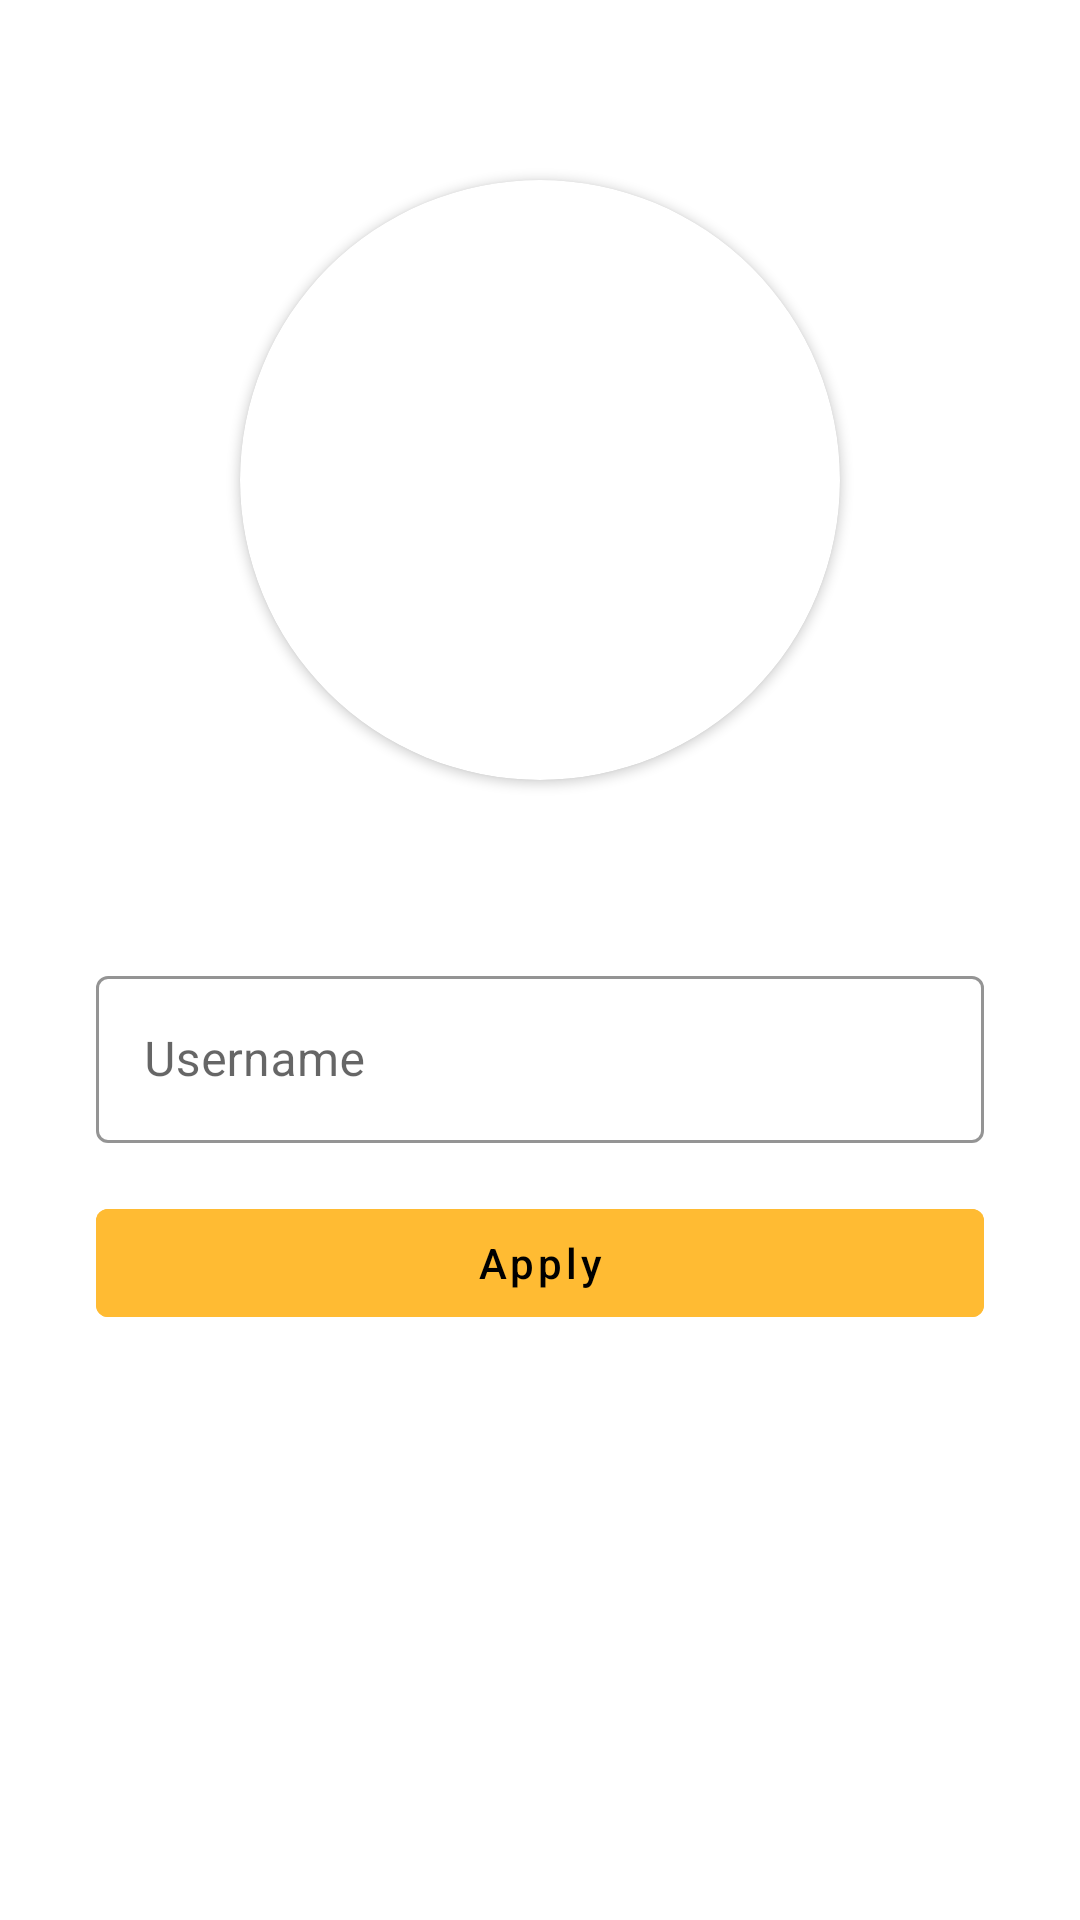

Layout XML and referenced resources for this Android screen:
<!-- AndroidManifest.xml: application theme AppTheme -->
<!-- res/layout/activity_edit_profile.xml -->
<?xml version="1.0" encoding="utf-8"?>
<androidx.constraintlayout.widget.ConstraintLayout xmlns:android="http://schemas.android.com/apk/res/android"
    xmlns:app="http://schemas.android.com/apk/res-auto"
    xmlns:tools="http://schemas.android.com/tools"
    android:layout_width="match_parent"
    android:layout_height="match_parent"
    style="@style/LayoutPadding"
    tools:context=".EditProfileActivity">

    <androidx.cardview.widget.CardView
        android:layout_width="200dp"
        android:layout_height="200dp"
        app:cardCornerRadius="150dp"
        app:layout_constraintBottom_toTopOf="@+id/guideline2"
        app:layout_constraintEnd_toEndOf="parent"
        app:layout_constraintStart_toStartOf="parent"
        app:layout_constraintTop_toTopOf="parent">

        <ImageView
            android:id="@+id/imgAvatar"
            android:layout_width="match_parent"
            android:layout_height="match_parent"
            android:scaleType="centerCrop"
            app:srcCompat="@mipmap/ic_launcher" />
    </androidx.cardview.widget.CardView>


    <androidx.constraintlayout.widget.Guideline
        android:id="@+id/guideline2"
        android:layout_width="wrap_content"
        android:layout_height="wrap_content"
        android:orientation="horizontal"
        app:layout_constraintGuide_percent="0.5" />

    <com.google.android.material.textfield.TextInputLayout
        android:id="@+id/edtProfileUsernameLayout"
        android:layout_width="0dp"
        android:layout_height="wrap_content"
        android:ems="10"
        app:layout_constraintEnd_toEndOf="parent"
        app:layout_constraintStart_toStartOf="parent"
        app:layout_constraintTop_toTopOf="@+id/guideline2"
        android:hint="@string/hint_username"
        app:hintTextColor="@color/colorPrimaryDark"
        style="@style/TextInputLayoutStyle">

        <EditText
            android:id="@+id/edtSignUpUsername"
            android:layout_width="match_parent"
            android:layout_height="wrap_content"
            android:inputType="textPersonName" />
    </com.google.android.material.textfield.TextInputLayout>

    <com.google.android.material.button.MaterialButton
        android:id="@+id/btnEditProfile"
        android:layout_width="0dp"
        android:layout_height="wrap_content"
        android:layout_marginTop="16dp"
        android:backgroundTint="@color/colorAccent"
        style="@style/Widget.MaterialComponents.Button.TextButton"
        android:text="@string/edit_profile_button_text"
        android:textColor="@color/colorBlack"
        android:textSize="14sp"
        android:textAllCaps="false"
        app:layout_constraintEnd_toEndOf="parent"
        app:layout_constraintStart_toStartOf="parent"
        app:layout_constraintTop_toBottomOf="@+id/edtProfileUsernameLayout" />

</androidx.constraintlayout.widget.ConstraintLayout>
<!-- resources referenced by this layout -->
<resources>
  <color name="colorAccent">@android:color/holo_orange_light</color>
  <color name="colorBlack">#000</color>
  <color name="colorPrimaryDark">@android:color/holo_orange_dark</color>
  <string name="edit_profile_button_text" translatable="false">Apply</string>
  <string name="hint_username" translatable="false">Username</string>
  <style name="LayoutPadding">
          <item name="android:paddingStart">32dp</item>
          <item name="android:paddingEnd">32dp</item>
      </style>
  <style name="TextInputLayoutStyle" parent="Widget.MaterialComponents.TextInputLayout.OutlinedBox">
          <item name="boxStrokeColor">@color/colorPrimaryDark</item>
          <item name="hintTextColor">@color/colorPrimaryDark</item>
          <item name="theme">@style/cursor</item>
      </style>
  <style name="AppTheme" parent="Theme.MaterialComponents.Light.NoActionBar">
          
          <item name="colorPrimary">@color/colorPrimary</item>
          <item name="colorPrimaryDark">@color/colorPrimaryDark</item>
          <item name="colorAccent">@color/colorAccent</item>
  
      </style>
  <style name="cursor" parent="Widget.MaterialComponents.TextInputLayout.OutlinedBox">
          <item name="colorControlActivated">@color/colorGray</item>
      </style>
  <color name="colorPrimary">@android:color/white</color>
  <color name="colorGray">@android:color/secondary_text_light</color>
</resources>
